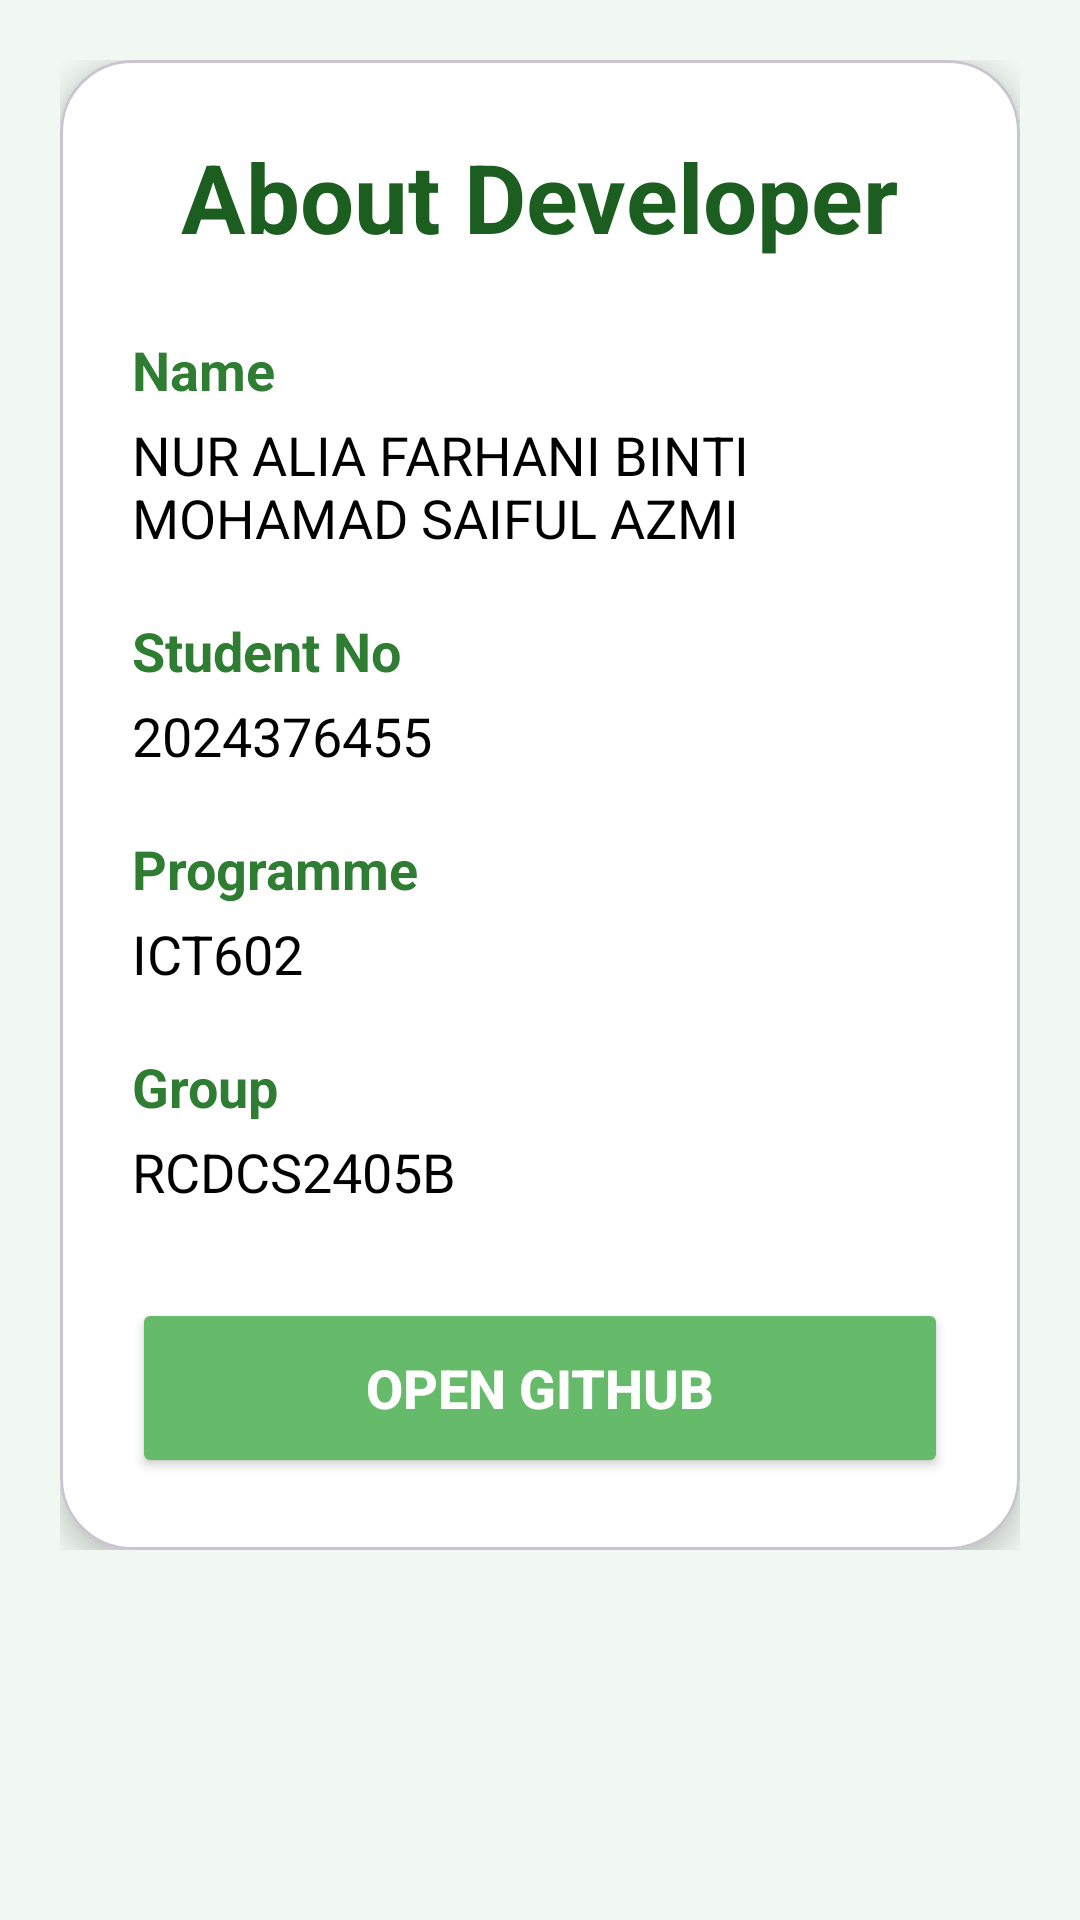

Here is an Android app screen rendered from its layout file. Give the layout XML and the strings, colors and styles it references.
<!-- AndroidManifest.xml: application theme Theme.ZakatGoldCalculator -->
<!-- res/layout/activity_about.xml -->
<?xml version="1.0" encoding="utf-8"?>
<ScrollView xmlns:android="http://schemas.android.com/apk/res/android"
    xmlns:app="http://schemas.android.com/apk/res-auto"
    android:layout_width="match_parent"
    android:layout_height="match_parent"
    android:background="#F1F8F1">

    <LinearLayout
        android:layout_width="match_parent"
        android:layout_height="wrap_content"
        android:orientation="vertical"
        android:padding="20dp">

        

        <com.google.android.material.card.MaterialCardView
            android:layout_width="match_parent"
            android:layout_height="wrap_content"
            app:cardCornerRadius="24dp"
            app:cardElevation="6dp"
            app:cardBackgroundColor="#FFFFFF">

            <LinearLayout
                android:layout_width="match_parent"
                android:layout_height="wrap_content"
                android:orientation="vertical"
                android:padding="24dp">

                

                <TextView
                    android:layout_width="wrap_content"
                    android:layout_height="wrap_content"
                    android:text="About Developer"
                    android:textColor="#1B5E20"
                    android:textSize="32sp"
                    android:textStyle="bold"
                    android:layout_gravity="center_horizontal"/>

                

                <TextView
                    android:layout_width="wrap_content"
                    android:layout_height="wrap_content"
                    android:text="Name"
                    android:textStyle="bold"
                    android:textColor="#2E7D32"
                    android:textSize="18sp"
                    android:layout_marginTop="24dp"/>

                <TextView
                    android:layout_width="wrap_content"
                    android:layout_height="wrap_content"
                    android:text="NUR ALIA FARHANI BINTI MOHAMAD SAIFUL AZMI"
                    android:textColor="#000000"
                    android:textSize="18sp"
                    android:layout_marginTop="4dp"/>

                

                <TextView
                    android:layout_width="wrap_content"
                    android:layout_height="wrap_content"
                    android:text="Student No"
                    android:textStyle="bold"
                    android:textColor="#2E7D32"
                    android:textSize="18sp"
                    android:layout_marginTop="20dp"/>

                <TextView
                    android:layout_width="wrap_content"
                    android:layout_height="wrap_content"
                    android:text="2024376455"
                    android:textColor="#000000"
                    android:textSize="18sp"
                    android:layout_marginTop="4dp"/>

                

                <TextView
                    android:layout_width="wrap_content"
                    android:layout_height="wrap_content"
                    android:text="Programme"
                    android:textStyle="bold"
                    android:textColor="#2E7D32"
                    android:textSize="18sp"
                    android:layout_marginTop="20dp"/>

                <TextView
                    android:layout_width="wrap_content"
                    android:layout_height="wrap_content"
                    android:text="ICT602"
                    android:textColor="#000000"
                    android:textSize="18sp"
                    android:layout_marginTop="4dp"/>

                

                <TextView
                    android:layout_width="wrap_content"
                    android:layout_height="wrap_content"
                    android:text="Group"
                    android:textStyle="bold"
                    android:textColor="#2E7D32"
                    android:textSize="18sp"
                    android:layout_marginTop="20dp"/>

                <TextView
                    android:layout_width="wrap_content"
                    android:layout_height="wrap_content"
                    android:text="RCDCS2405B"
                    android:textColor="#000000"
                    android:textSize="18sp"
                    android:layout_marginTop="4dp"/>

                

                <Button
                    android:id="@+id/btnGithub"
                    android:layout_width="match_parent"
                    android:layout_height="60dp"
                    android:layout_marginTop="30dp"
                    android:text="Open GitHub"
                    android:textColor="#FFFFFF"
                    android:textStyle="bold"
                    android:textSize="18sp"
                    android:backgroundTint="#66BB6A"/>

            </LinearLayout>

        </com.google.android.material.card.MaterialCardView>

    </LinearLayout>

</ScrollView>
<!-- resources referenced by this layout -->
<resources>
  <style name="Theme.ZakatGoldCalculator" parent="Theme.Material3.Light">
  
      
      <item name="colorPrimary">#1B5E20</item>
  
      
      <item name="colorSecondary">#C9B6E4</item>
  
      
      <item name="android:statusBarColor">#1B5E20</item>
  
      
      <item name="android:windowBackground">#F7F9FA</item>
  
  </style>
</resources>
